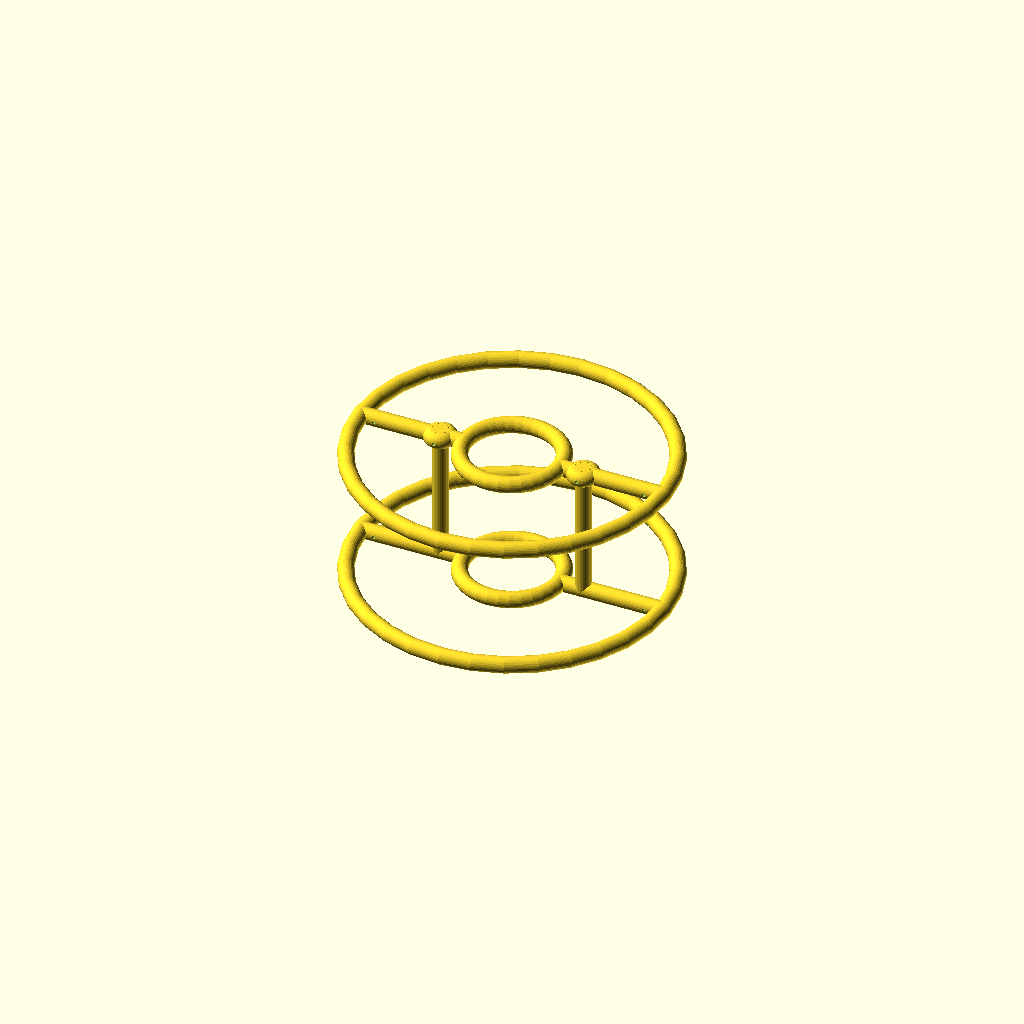
Cell 1: rendered with the file's own defaults.
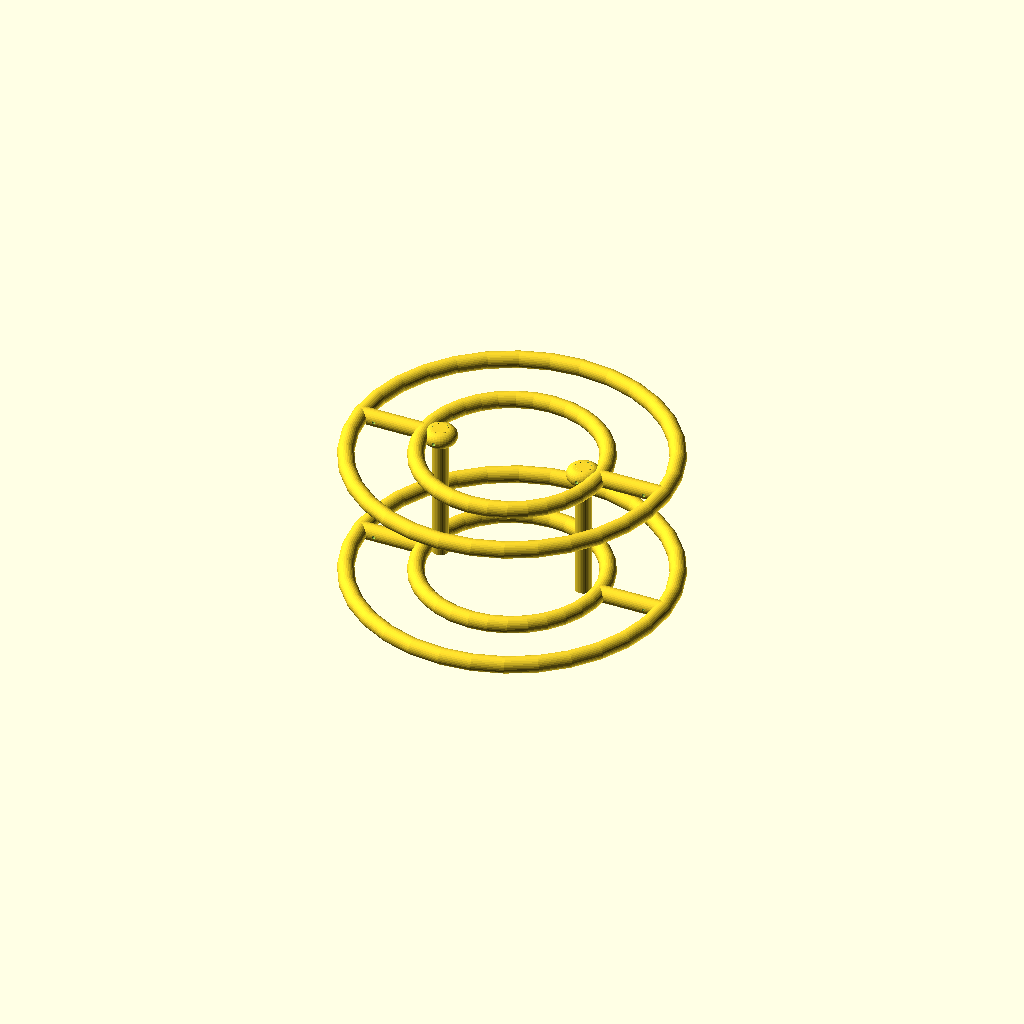
Cell 2: the same model with d1 = 100.
All cells are drawn from one camera (rotation 55°, 0°, 25°, orthographic, colour scheme Cornfield), so only the parameter changes between them.
The OpenSCAD source (inputs/thingiverse/files/thing-3385407/files/Custom-master-spool.scad):
$fn=32;

part1 = 1;
part2 = 1;

printInnerRing = 1;
printOuterRing = 1;

d1=50; //hole for rod
d2=100; // inner filament refill diameter
d3=200; // outer spool diameter

h=70;
filamentHole = 2;
wall = 10;
rounding1 = 1;
rounding2 = wall/3;
tolerance = 0.2;

// wall thickness correction
d1w=d1+wall;
d2w=d2-wall;
d3w=d3-wall;
tol = tolerance;
d4=(!printInnerRing && printOuterRing)?d2w:d1w;
h1 = printInnerRing?0:wall/2;
not = 0.001+0; // preview hack
round2 = (printOuterRing)?0:rounding2;

if(part1) part1();
if(part2) translate([0,0,h+wall]) part2();



module part1(){
	//inner ring
	if(printInnerRing){
		torus(r1=d1w/2,r2=wall/2);
	}

	//outer ring
	if(printOuterRing){
		torus(r1=d3w/2,r2=wall/2);
	}

	//horizontal connection
	horiz(false);
	rotate([0,180,0]) horiz(false);

	//vertical connection
	difference(){
		union(){
			vertic();
			rotate([0,0,180]) vertic();
		}
	}
}

module part2(){
	//inner ring
	if(printInnerRing){
		torus(r1=d1w/2,r2=wall/2);
	}

	//outer ring
	if(printOuterRing){
		torus(r1=d3w/2,r2=wall/2);
	}

	//horizontal connection
	horiz();
	rotate([0,180,0]) horiz();
}

module vertic(){
	difference(){
		translate([d2w/2,0,h1]) cylinderRounded(d=wall,h=h+1.5*wall-h1,r1=0,r2=rounding1);
		translate([d2w/2,wall/2,h+wall]) rotate([90,0,0]) cylinder(d=filamentHole,h=wall);
	}
	if(!printInnerRing) translate([d2w/2+wall/2,0,wall/2]) rotate([90,180,0]) knee(r1=wall/2,r2=wall/2);
}

module horiz(hole=true){
	d5 = (d4==d1w)?d2w-d1w:0;
	translate([d4/2,0,0]) rotate([0,90,0])
	difference(){
		union(){
			translate([0,0,h1]) cylinderRounded(d=wall,h=(d3w-d4)/2-h1,r1=0,r2=round2);
			if(hole) translate([-wall/2,0,d5/2]) rotate([0,90,0])  cylinderRoundedHollow(d=wall+tol,h=wall,wall=wall/2,type=0);			
		}
		translate([0,wall/2,(d3w-d4)/2-wall]) rotate([90,0,0]) cylinder(d=filamentHole,h=wall);
		if(hole){
			translate([-wall/2,0,d5/2]) rotate([0,90,0]) cylinder(d=wall+tol,h=wall);
			translate([0,2*wall,d5/2]) rotate([90,0,0]) cylinder(d=filamentHole,h=4*wall);
		}
	}
}

module cylinderRoundedHollow(d=10,h=10,wall=1,type=1){
	nothing = 0.001;

	if(d<=0){
		hull(){
			translate([0,0,+wall/2]) sphere(d=wall);
			translate([0,0,h-wall/2]) sphere(d=wall);			
		}
	} else if(type==1) {
		difference(){
			union(){
				translate([0,0,wall/2]) cylinder(d=d+2*wall,h=h-wall);
				translate([0,0,wall/2]) torus(r1=d/2+wall/2,r2=wall/2);
				translate([0,0,h-wall/2]) torus(r1=d/2+wall/2,r2=wall/2);
			}
			translate([0,0,-nothing]) cylinder(d=d,h=h+2*nothing);
		}
	} else {
		difference(){
			union(){
				translate([0,0,wall]) cylinder(d=d+2*wall,h=h-2*wall);
				translate([0,0,wall]) mirror([0,0,1]) torusQuart(r1=d/2,r2=wall);
				translate([0,0,h-wall]) torusQuart(r1=d/2,r2=wall);
				cylinder(d=d,h=h);
			}
			translate([0,0,-nothing]) cylinder(d=d,h=h+2*nothing);
		}
	}
}

module cylinderRounded(d=10,h=10,r1=1,r2=2){
	not = 0.001;
	difference(){
		hull(){
			if (r1>0){
				translate([0,0,r1]) mirror([0,0,1]) torusQuart(r1=d/2-r1,r2=r1);
			} else {
				translate([0,0,0]) cylinder(d=d,h=not);
			}
			if (r2>0){
				translate([0,0,h-r2]) torusQuart(r1=d/2-r2,r2=r2);
			} else {
				translate([0,0,h]) cylinder(d=d,h=not);
			}
		}
	}
}

module torus(r1=10,r2=1){
	rotate_extrude(convexity = 10)
	translate([r1, 0, 0])
	circle(r = r2);
}

module torusQuart(r1=10,r2=1){
	rotate_extrude(convexity = 10)
	intersection(){
		translate([r1, 0, 0]) circle(r = r2);
		translate([r1, 0, 0]) square([2*r2,2*r2]);
	}
}

module knee(r1=10,r2=2){
	intersection(){
		torus(r1=r1,r2=r2);
		translate([0,0,-r1]) cube([2*r1,2*r1,2*r1]);
	}
}
Parameter table extracted from the source (name, type, default, range or options):
part1: number, default 1
part2: number, default 1
printInnerRing: number, default 1
printOuterRing: number, default 1
d1: number, default 50
d2: number, default 100
d3: number, default 200
h: number, default 70
filamentHole: number, default 2
wall: number, default 10
rounding1: number, default 1
tolerance: number, default 0.2
